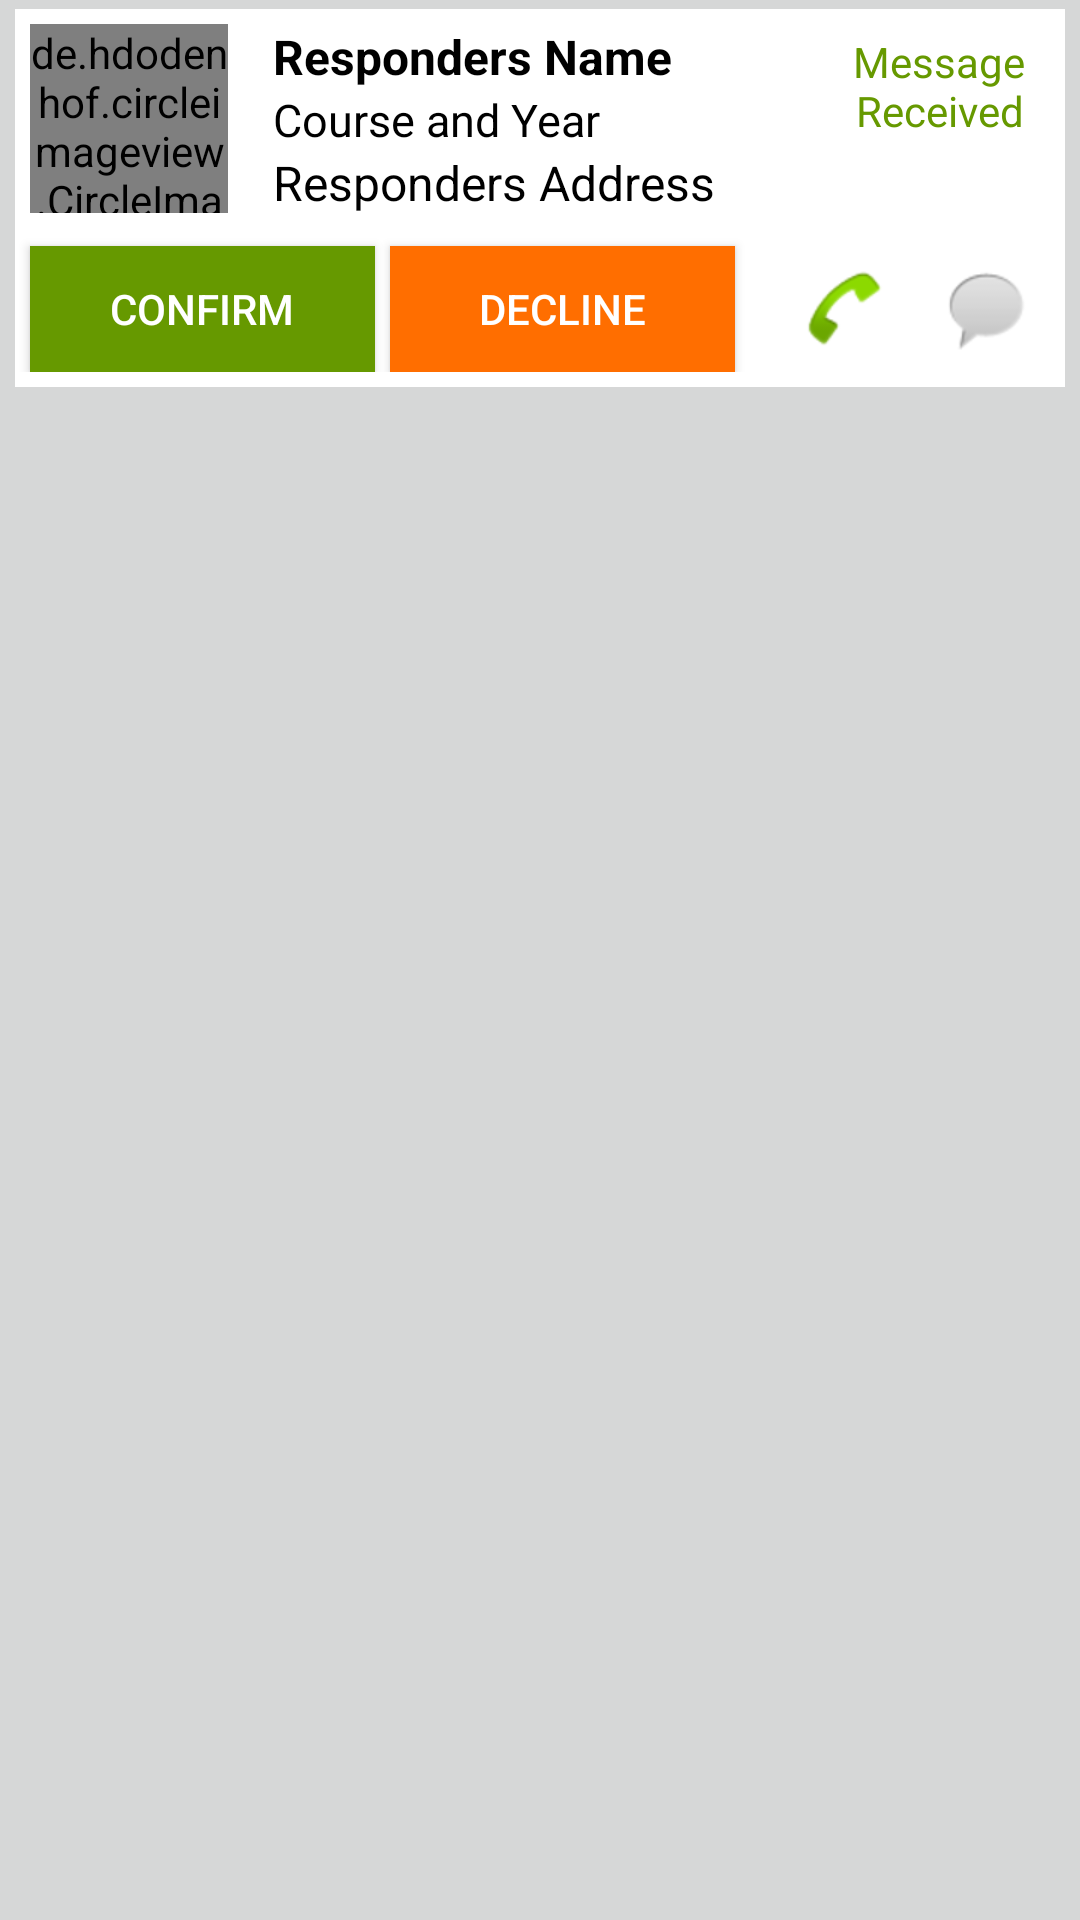

Produce the Android XML layout that renders to this screen, including the resource entries it uses.
<!-- AndroidManifest.xml: application theme AppTheme -->
<!-- res/layout/my_coupon_single.xml -->
<?xml version="1.0" encoding="utf-8"?>
<RelativeLayout xmlns:android="http://schemas.android.com/apk/res/android"
    xmlns:app="http://schemas.android.com/apk/res-auto"
    android:layout_width="match_parent"
    android:layout_height="wrap_content"
    android:background="?attr/colorButtonNormal">

    <RelativeLayout
        android:layout_width="match_parent"
        android:layout_height="wrap_content"
        android:layout_marginBottom="2dp"
        android:layout_marginEnd="5dp"
        android:layout_marginStart="5dp"
        android:layout_marginTop="3dp"
        android:background="@android:color/background_light"
        android:paddingBottom="5dp">

        <Button
            android:id="@+id/myCoupon_single_declineButton"
            android:layout_width="115dp"
            android:layout_height="42dp"
            android:layout_alignTop="@+id/myCoupon_single_confirmButton"
            android:layout_marginLeft="5dp"
            android:layout_toEndOf="@+id/myCoupon_single_confirmButton"
            android:background="@color/colorAccent"
            android:text="DECLINE"
            android:textColor="@android:color/background_light" />

        <TextView
            android:id="@+id/myCoupon_single_address"
            android:layout_width="wrap_content"
            android:layout_height="wrap_content"
            android:layout_alignStart="@+id/myCoupon_single_courseAndYear"
            android:layout_below="@+id/myCoupon_single_courseAndYear"
            android:paddingEnd="15dp"
            android:paddingStart="15dp"
            android:text="Responders Address"
            android:textColor="@android:color/black"
            android:textSize="16sp"
            android:textStyle="normal" />

        <TextView
            android:id="@+id/myCoupon_single_courseAndYear"
            android:layout_width="wrap_content"
            android:layout_height="wrap_content"
            android:layout_below="@+id/myCoupon_single_name"
            android:layout_toEndOf="@+id/myCoupon_single_image"
            android:paddingEnd="15dp"
            android:paddingStart="15dp"
            android:text="Course and Year"
            android:textColor="@android:color/black"
            android:textSize="15sp"
            android:textStyle="normal" />

        <de.hdodenhof.circleimageview.CircleImageView
            android:id="@+id/myCoupon_single_image"
            android:layout_width="66dp"
            android:layout_height="63dp"
            android:layout_alignParentStart="true"
            android:layout_alignParentTop="true"
            android:layout_marginStart="5dp"
            android:layout_marginTop="5dp"
            android:src="@drawable/defaultpic" />

        <TextView
            android:id="@+id/myCoupon_single_msgReceived"
            android:layout_width="68dp"
            android:layout_height="wrap_content"
            android:layout_alignParentEnd="true"
            android:layout_alignParentTop="true"
            android:layout_marginEnd="8dp"
            android:layout_marginTop="8dp"
            android:gravity="center_vertical|center_horizontal"
            android:text="Message Received"
            android:textColor="@android:color/holo_green_dark" />

        <TextView
            android:id="@+id/myCoupon_single_name"
            android:layout_width="wrap_content"
            android:layout_height="wrap_content"
            android:layout_alignTop="@+id/myCoupon_single_image"
            android:layout_toEndOf="@+id/myCoupon_single_image"
            android:paddingEnd="15dp"
            android:paddingStart="15dp"
            android:text="Responders Name"
            android:textColor="@android:color/black"
            android:textSize="16sp"
            android:textStyle="bold" />

        <Button
            android:id="@+id/myCoupon_single_confirmButton"
            android:layout_width="115dp"
            android:layout_height="42dp"
            android:layout_alignParentTop="true"
            android:layout_alignStart="@+id/myCoupon_single_image"
            android:layout_marginTop="79dp"
            android:background="@android:color/holo_green_dark"
            android:text="CONFIRM"
            android:textColor="@android:color/background_light" />

        <ImageButton
            android:id="@+id/myCoupon_single_callButton"
            android:layout_width="43dp"
            android:layout_height="42dp"
            android:layout_alignTop="@+id/myCoupon_single_confirmButton"
            android:layout_marginRight="5dp"
            android:layout_toStartOf="@+id/myCoupon_single_chatButton"
            android:background="@android:color/background_light"
            app:srcCompat="@android:drawable/sym_action_call" />

        <ImageButton
            android:id="@+id/myCoupon_single_chatButton"
            android:layout_width="43dp"
            android:layout_height="42dp"
            android:layout_alignParentEnd="true"
            android:layout_alignTop="@+id/myCoupon_single_confirmButton"
            android:layout_marginEnd="5dp"
            android:background="@android:color/background_light"
            app:srcCompat="@android:drawable/sym_action_chat" />

    </RelativeLayout>
</RelativeLayout>
<!-- resources referenced by this layout -->
<resources>
  <color name="colorAccent">#ff6e00</color>
  <style name="AppTheme" parent="Theme.AppCompat.Light.NoActionBar">
          
          <item name="colorPrimary">@color/colorPrimary</item>
          <item name="colorPrimaryDark">@color/colorPrimaryDark</item>
          <item name="colorAccent">@color/colorAccent</item>
      </style>
  <color name="colorPrimary">#3f51b5</color>
  <color name="colorPrimaryDark">#303f9f</color>
</resources>
